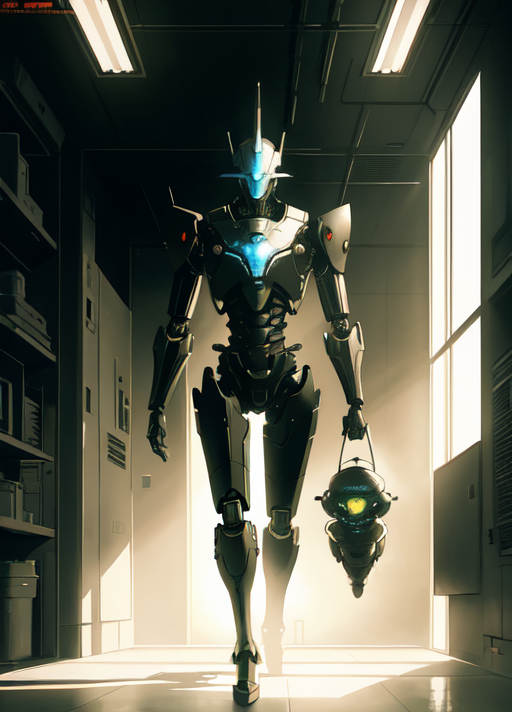
Generation parameters embedded in this image by AUTOMATIC1111 Stable Diffusion web UI or a fork of it (Forge, ...) (PNG 'parameters' text chunk):
robot, full body, in frame,by Yoshitaka Amano,Dave Rapoza,Zdzisław Beksiński,artstation,HD,4k,Cinematic,dramtic,sci-fi,vivid,cinematic lighting,backlight,
Negative prompt: bad anatomy, bad hands, bad feet, bad arms, bad legs, bad torso, bad face, missing fingers, fused fingers, cropped, worst quality, low quality, normal quality, high quality, jpeg artifacts, blurry, motion blur, noise, distortion, text
Steps: 150, Sampler: Euler a, CFG scale: 7, Seed: 2465904514, Size: 512x712, Model hash: 54ef3e3610, Model: meinamix_meinaV11, Version: v1.5.1